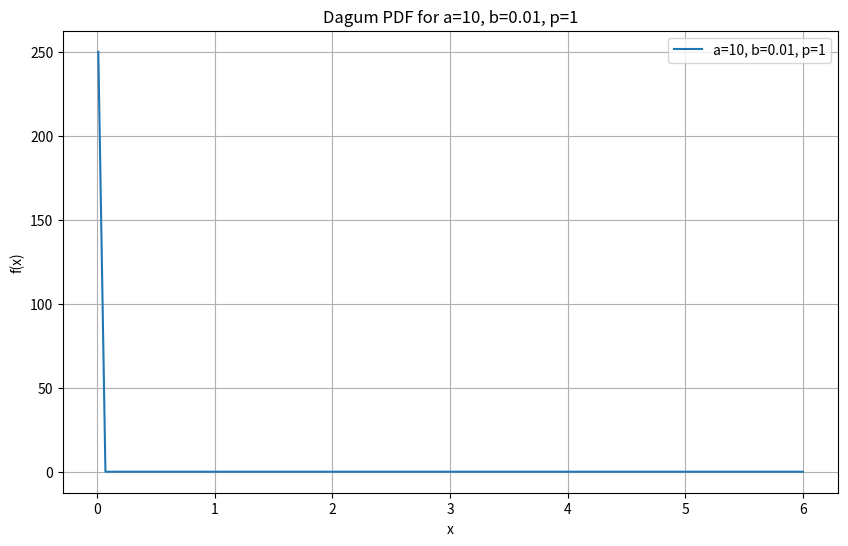

Generate this figure with matplotlib:
import sympy as sp
import numpy as np
import matplotlib.pyplot as plt

def part1(pdf, x, domain=(-sp.oo, sp.oo)):

    moments = []
    for k in range(1, 5):
        moment = sp.integrate(x**k * pdf, (x, *domain))
        moments.append(sp.simplify(moment))
    return moments

def part2(dagum_pdf, moments, a, b, p, x_sym, b_vals, p_vals, a_values):
    # plot the pdf for different values of a
    x = np.linspace(0.01, 6, 100)
    plt.figure(figsize=(10, 6))
    for a_val in a_values:
        for b_val in b_vals:
            for p_val in p_vals:
                pdf_func = sp.lambdify(x_sym, dagum_pdf.subs({a: a_val, b: b_val, p: p_val}), 'numpy')
                plt.plot(x, pdf_func(x), label=f'a={a_val}, b={b_val}, p={p_val}')

    plt.xlabel('x')
    plt.ylabel('f(x)')
    plt.title('Dagum PDF for Different Values of a, b, and p')
    plt.legend()
    plt.grid(True)
    plt.show()

    moment_values = {}
    for a_val in a_values:
        for b_val in b_vals:
            for p_val in p_vals:
                for idx, moment in enumerate(moments):
                    identifier = f"a={a_val}, b={b_val}, p={p_val}, moment={idx + 1}"
                    moment = moments[idx].subs({b: b_val, p: p_val, a: a_val})
                    if sp.pi not in moment.free_symbols and not moment.has(sp.pi):
                        moment = moment.evalf(3)
                    else:
                        moment = sp.nsimplify(moment, [sp.pi], rational=False)
                        moment = sp.simplify(moment)
                    moment_values[identifier] = moment

    return moment_values

def part3(dagum_pdf, fourth_moment, a, b, p, x_sym):
    a_val = 10
    b_val = 0.01
    p_val = 1
    pdf_func = sp.lambdify(x_sym, dagum_pdf.subs({a: a_val, b: b_val, p: p_val}), 'numpy')
    
    print(f"Fourth moment for a={a_val}, b={b_val}, p={p_val}: {fourth_moment.subs({a: a_val, b: b_val, p: p_val})}")
    
    x = np.linspace(0.01, 6, 100)
    plt.figure(figsize=(10, 6))
    plt.plot(x, pdf_func(x), label=f'a={a_val}, b={b_val}, p={p_val}')
    plt.xlabel('x')
    plt.ylabel('f(x)')
    plt.title('Dagum PDF for a=10, b=0.01, p=1')
    plt.legend()
    plt.grid(True)
    plt.show()

def main():
    x = sp.Symbol('x', positive=True)
    p, a, b = sp.symbols('p a b', positive=True)

    dagum_pdf = (a * p / x) * (x / b)**(a*p) / (1 + (x / b)**a)**(p + 1)

    moments = part1(dagum_pdf, x, domain=(0, sp.oo))
    for i, m in enumerate(moments, 1):
        print(f"E[X^{i}] = {sp.latex(m)}")

    # b_vals, p_vals, a_vals = [1], [2], [0.5, 1, 2, 3, 4]
    # part_2_results = part2(dagum_pdf, moments, a, b, p, x, b_vals, p_vals, a_vals)
    # for identifier, moment in part_2_results.items():
    #     print(f"{identifier}: E[X] = {moment}")
    # print("\n")
    # b_vals, p_vals, a_vals = [0.5,1,2,3,4], [2], [4]
    # part_3_results = part2(dagum_pdf, moments, a, b, p, x, b_vals, p_vals, a_vals)
    # for identifier, moment in part_3_results.items():
    #     print(f"{identifier}: E[X] = {moment}")
    # print("\n")
    # b_vals, p_vals, a_vals = [1], [0.5,1,2,3,4], [4]
    # part_4_results = part2(dagum_pdf, moments, a, b, p, x, b_vals, p_vals, a_vals)
    # for identifier, moment in part_4_results.items():
    #     print(f"{identifier}: E[X] = {moment}")

    part3(dagum_pdf, moments[-1], a, b, p, x)

if __name__ == "__main__":
    main()
